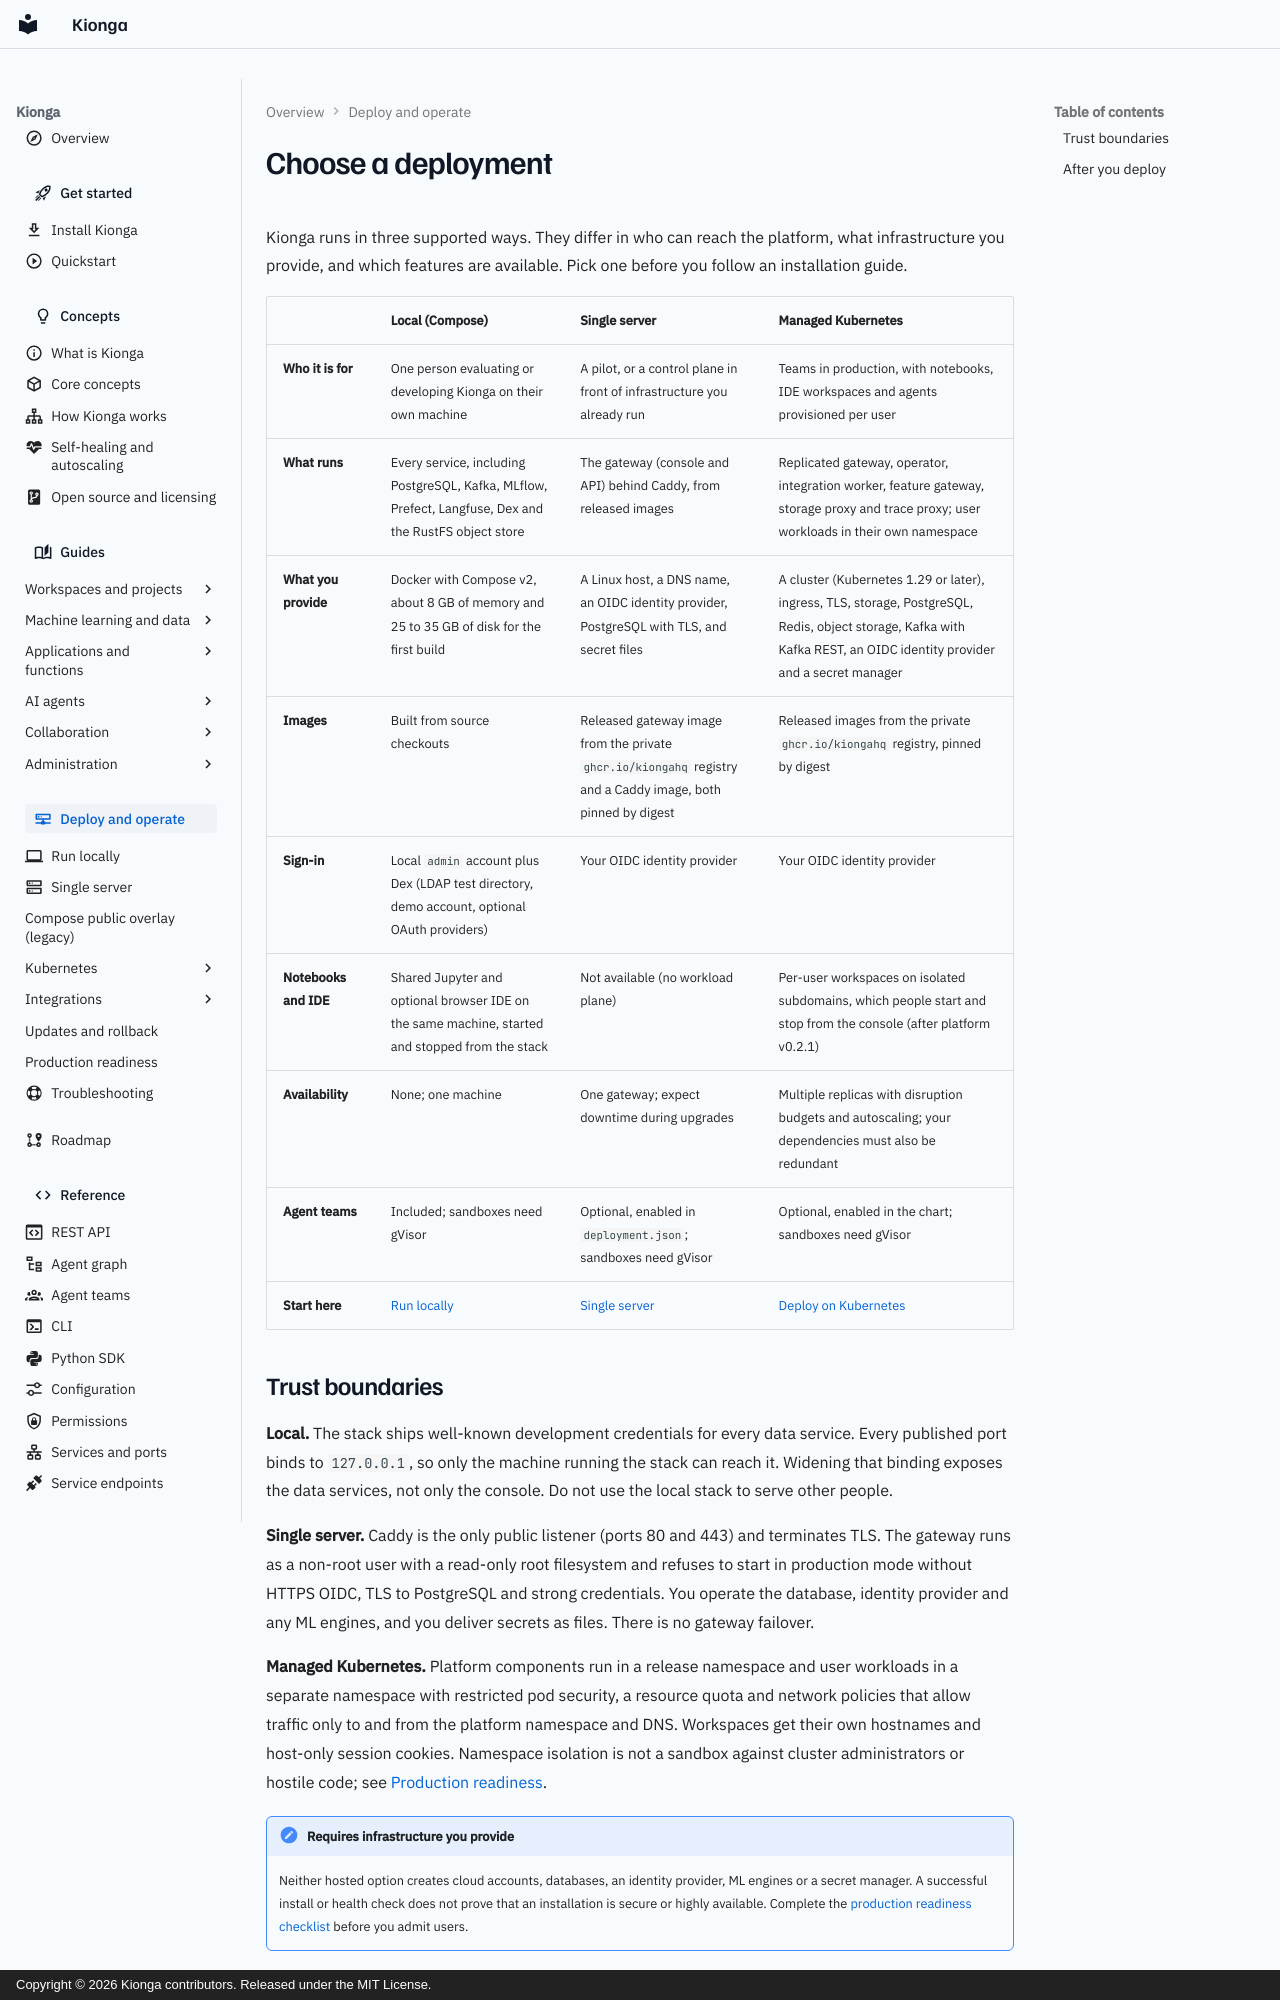

repository: kiongahq/docs · page: operations/index.html · generator: mkdocs · copyright: Copyright © 2026 Kionga contributors. Released under the MIT License.

---
icon: material/server-network-outline
description: Compare the three ways to run Kionga (local Compose stack, single server, managed Kubernetes) and pick the one that fits your users, infrastructure and trust boundary.
---

# Choose a deployment

Kionga runs in three supported ways. They differ in who can reach the platform,
what infrastructure you provide, and which features are available. Pick one
before you follow an installation guide.

| | Local (Compose) | Single server | Managed Kubernetes |
| --- | --- | --- | --- |
| **Who it is for** | One person evaluating or developing Kionga on their own machine | A pilot, or a control plane in front of infrastructure you already run | Teams in production, with notebooks, IDE workspaces and agents provisioned per user |
| **What runs** | Every service, including PostgreSQL, Kafka, MLflow, Prefect, Langfuse, Dex and the RustFS object store | The gateway (console and API) behind Caddy, from released images | Replicated gateway, operator, integration worker, feature gateway, storage proxy and trace proxy; user workloads in their own namespace |
| **What you provide** | Docker with Compose v2, about 8 GB of memory and 25 to 35 GB of disk for the first build | A Linux host, a DNS name, an OIDC identity provider, PostgreSQL with TLS, and secret files | A cluster (Kubernetes 1.29 or later), ingress, TLS, storage, PostgreSQL, Redis, object storage, Kafka with Kafka REST, an OIDC identity provider and a secret manager |
| **Images** | Built from source checkouts | Released gateway image from the private `ghcr.io/kiongahq` registry and a Caddy image, both pinned by digest | Released images from the private `ghcr.io/kiongahq` registry, pinned by digest |
| **Sign-in** | Local `admin` account plus Dex (LDAP test directory, demo account, optional OAuth providers) | Your OIDC identity provider | Your OIDC identity provider |
| **Notebooks and IDE** | Shared Jupyter and optional browser IDE on the same machine, started and stopped from the stack | Not available (no workload plane) | Per-user workspaces on isolated subdomains, which people start and stop from the console (after platform v0.2.1) |
| **Availability** | None; one machine | One gateway; expect downtime during upgrades | Multiple replicas with disruption budgets and autoscaling; your dependencies must also be redundant |
| **Agent teams** | Included; sandboxes need gVisor | Optional, enabled in `deployment.json`; sandboxes need gVisor | Optional, enabled in the chart; sandboxes need gVisor |
| **Start here** | [Run locally](local.md) | [Single server](public-vm.md) | [Deploy on Kubernetes](managed-kubernetes.md) |
